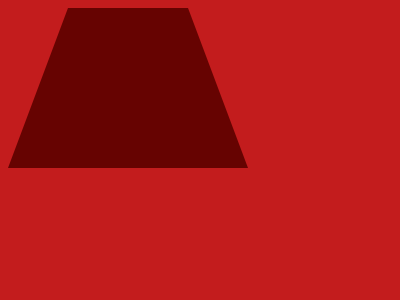

Write a web page that renders exactly this picture using CSS.

<!DOCTYPE html>
<html lang="en">
<head>
    <meta charset="UTF-8">
    <meta name="viewport" content="width=device-width, initial-scale=1.0">
    <title>Monk Dome</title>
</head>
<body>
    <div class='a'></div>
    <div class='b'></div>
    <div class='b c'></div>
    <style>
    body,div{background:#c31c1d}div{position:absolute;top:70;left:80;width:120px}.a{border-bottom:160px solid #660301;border-left:60px solid transparent;border-right:60px solid transparent;height:0}.b{height:40;top:190;left:140}.c{rotate:90deg}
    </style>

</body>
</html>